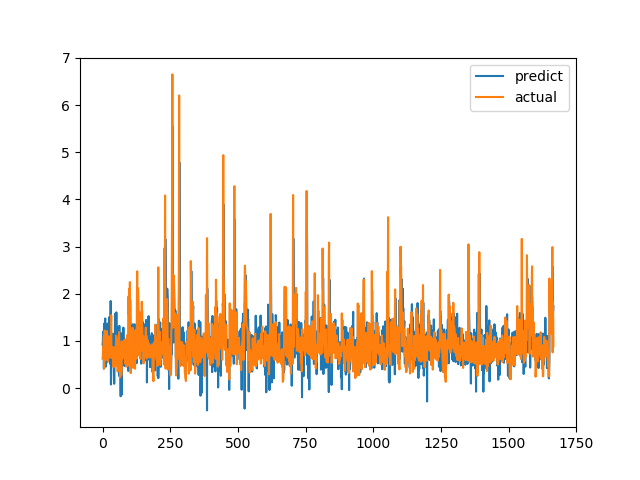

The data file committed next to this chart (first rows):
predict, actual
0.9274, 0.6238
0.9806, 0.6915
1.198, 0.8558
0.7592, 0.7094
1.149, 1.015
0.4111, 1.116
1.363, 0.4183
0.8755, 1.002
1.271, 1.219
1.421, 1.143
1.476, 0.6528
1.191, 0.6747
0.4531, 0.601
0.9827, 0.6695
0.8992, 0.6538
0.5369, 0.7814
0.82, 1.206
1.367, 0.8469
1.127, 0.8286
0.8206, 0.6482
0.8968, 0.5624
0.6534, 0.7183
0.9706, 1.1
1.282, 0.9542
1.502, 0.729
0.974, 0.6694
0.8563, 0.8631
0.9723, 0.6465
0.9203, 0.8223
0.51, 0.9236
1.847, 0.8301
0.07643, 1.067
0.2818, 1.546
1.095, 0.6827
0.8768, 0.6386
0.84, 0.6464
0.9659, 0.6881
0.8745, 0.7274
1.153, 0.65
0.8774, 0.8694
1.089, 0.4409
0.7346, 0.4519
0.5573, 0.7575
0.09167, 0.4952
0.4687, 0.6851
0.8552, 0.7244
1.576, 0.8654
0.7332, 0.74
1.098, 0.8071
0.9113, 0.8204
1.256, 1.114
1.605, 1.109
1.241, 0.4751
1.285, 1.039
1.097, 0.9458
1.138, 0.7878
1.038, 0.3505
0.7163, 0.9368
1.176, 0.9868
0.6331, 0.647
... 1,607 more rows
